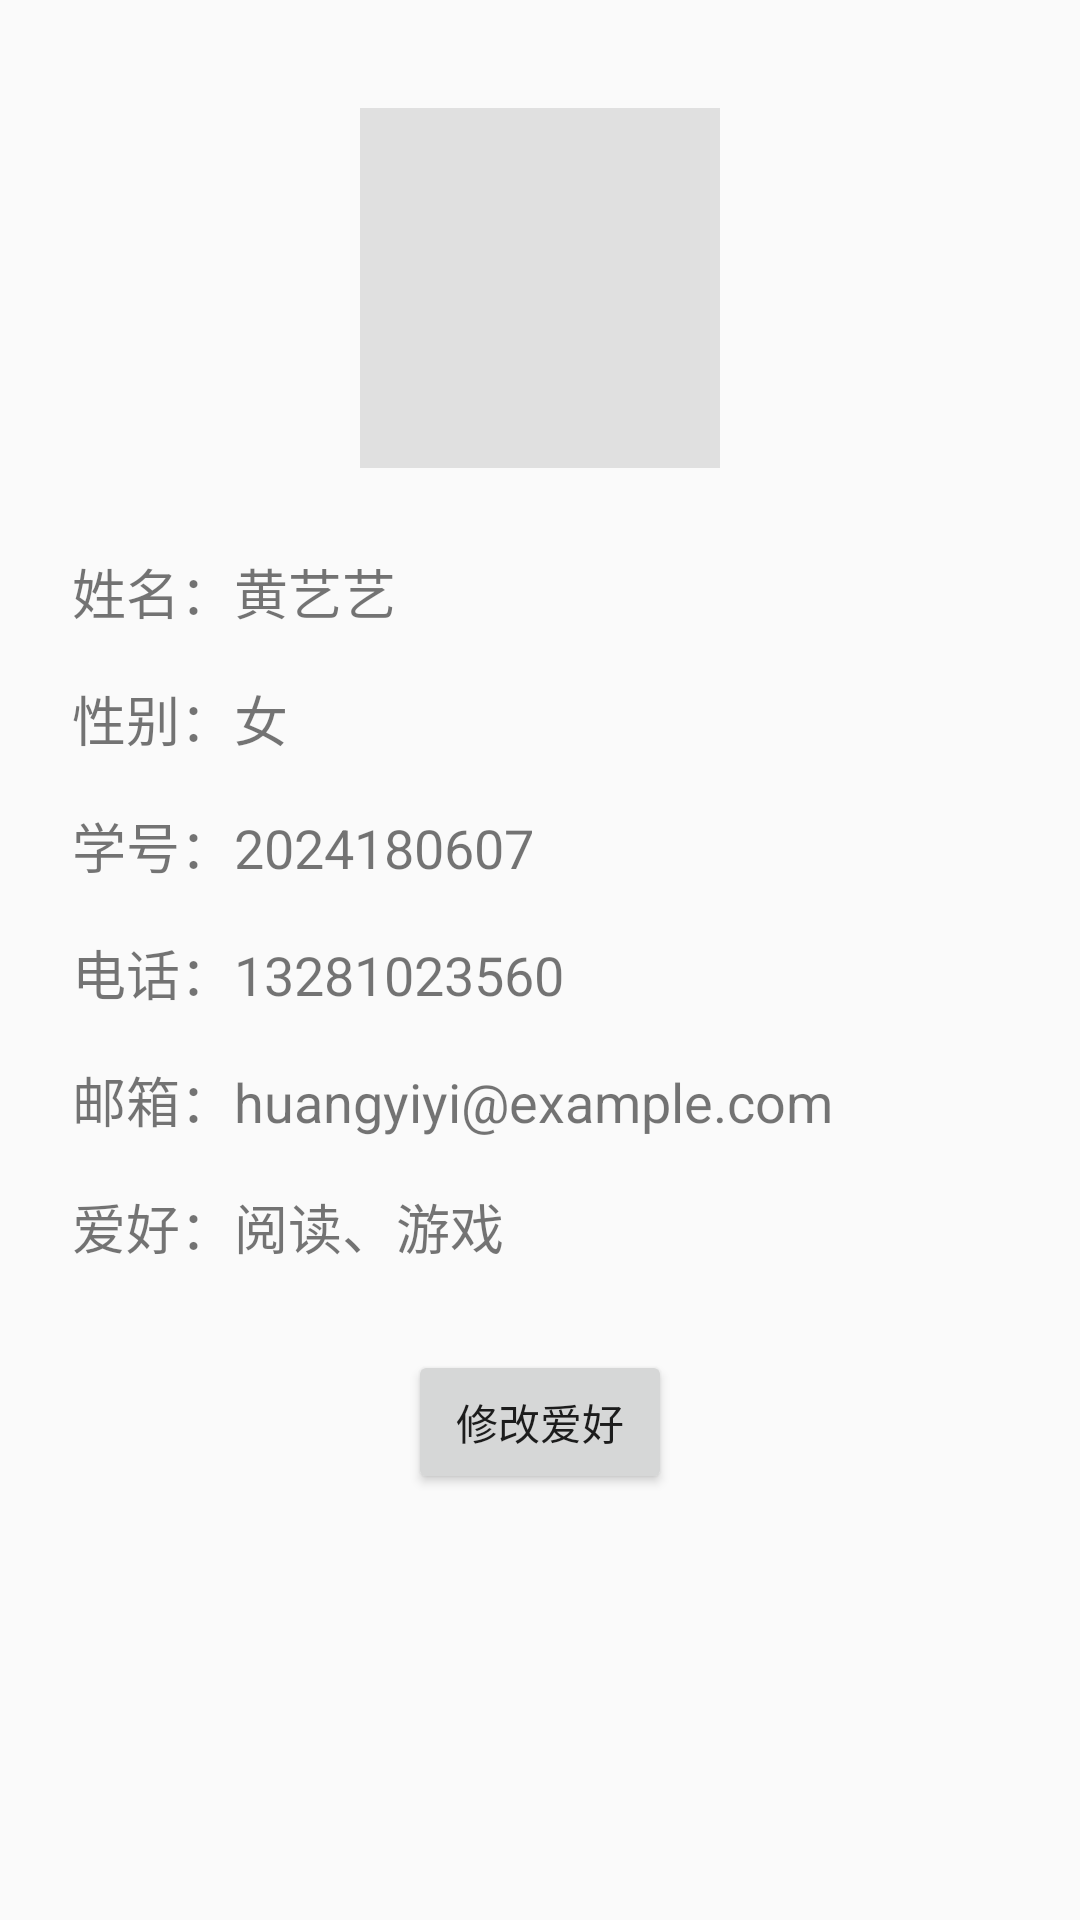

Layout XML and referenced resources for this Android screen:
<!-- AndroidManifest.xml: application theme Theme.FlipCardGame -->
<!-- res/layout/fragment_profile.xml -->
<?xml version="1.0" encoding="utf-8"?>
<ScrollView xmlns:android="http://schemas.android.com/apk/res/android"
    android:layout_width="match_parent"
    android:layout_height="match_parent"
    android:padding="16dp">

    <LinearLayout
        android:layout_width="match_parent"
        android:layout_height="wrap_content"
        android:orientation="vertical"
        android:gravity="center_horizontal">

        
        <ImageView
            android:layout_width="120dp"
            android:layout_height="120dp"
            android:layout_marginTop="20dp"
            android:layout_marginBottom="20dp"
            android:background="#E0E0E0"
            android:src="@android:drawable/sym_def_app_icon"
            android:contentDescription="头像" />

        
        <LinearLayout
            android:layout_width="match_parent"
            android:layout_height="wrap_content"
            android:orientation="vertical"
            android:layout_marginBottom="20dp">

            <TextView
                android:id="@+id/tv_name"
                android:layout_width="match_parent"
                android:layout_height="wrap_content"
                android:textSize="18sp"
                android:padding="8dp"
                android:text="姓名：黄艺艺" />

            <TextView
                android:id="@+id/tv_gender"
                android:layout_width="match_parent"
                android:layout_height="wrap_content"
                android:textSize="18sp"
                android:padding="8dp"
                android:text="性别：女" />

            <TextView
                android:id="@+id/tv_student_id"
                android:layout_width="match_parent"
                android:layout_height="wrap_content"
                android:textSize="18sp"
                android:padding="8dp"
                android:text="学号：2024180607" />

            <TextView
                android:id="@+id/tv_phone"
                android:layout_width="match_parent"
                android:layout_height="wrap_content"
                android:textSize="18sp"
                android:padding="8dp"
                android:text="电话：13281023560" />

            <TextView
                android:id="@+id/tv_email"
                android:layout_width="match_parent"
                android:layout_height="wrap_content"
                android:textSize="18sp"
                android:padding="8dp"
                android:text="邮箱：huangyiyi@example.com" />

            <TextView
                android:id="@+id/tv_hobby"
                android:layout_width="match_parent"
                android:layout_height="wrap_content"
                android:textSize="18sp"
                android:padding="8dp"
                android:text="爱好：阅读、游戏" />

        </LinearLayout>

        <Button
            android:id="@+id/btn_edit"
            android:layout_width="wrap_content"
            android:layout_height="wrap_content"
            android:text="修改爱好" />

    </LinearLayout>

</ScrollView>
<!-- resources referenced by this layout -->
<resources>
  <style name="Theme.FlipCardGame" parent="Theme.MaterialComponents.DayNight.DarkActionBar.Bridge">
          <item name="colorPrimary">@color/purple_500</item>
          <item name="colorPrimaryVariant">@color/purple_700</item>
          <item name="colorOnPrimary">@color/white</item>
          <item name="colorSecondary">@color/teal_200</item>
          <item name="android:statusBarColor">?attr/colorPrimaryVariant</item>
      </style>
  <color name="purple_500">#FF6200EE</color>
  <color name="purple_700">#FF3700B3</color>
  <color name="white">#FFFFFFFF</color>
  <color name="teal_200">#FF03DAC5</color>
</resources>
